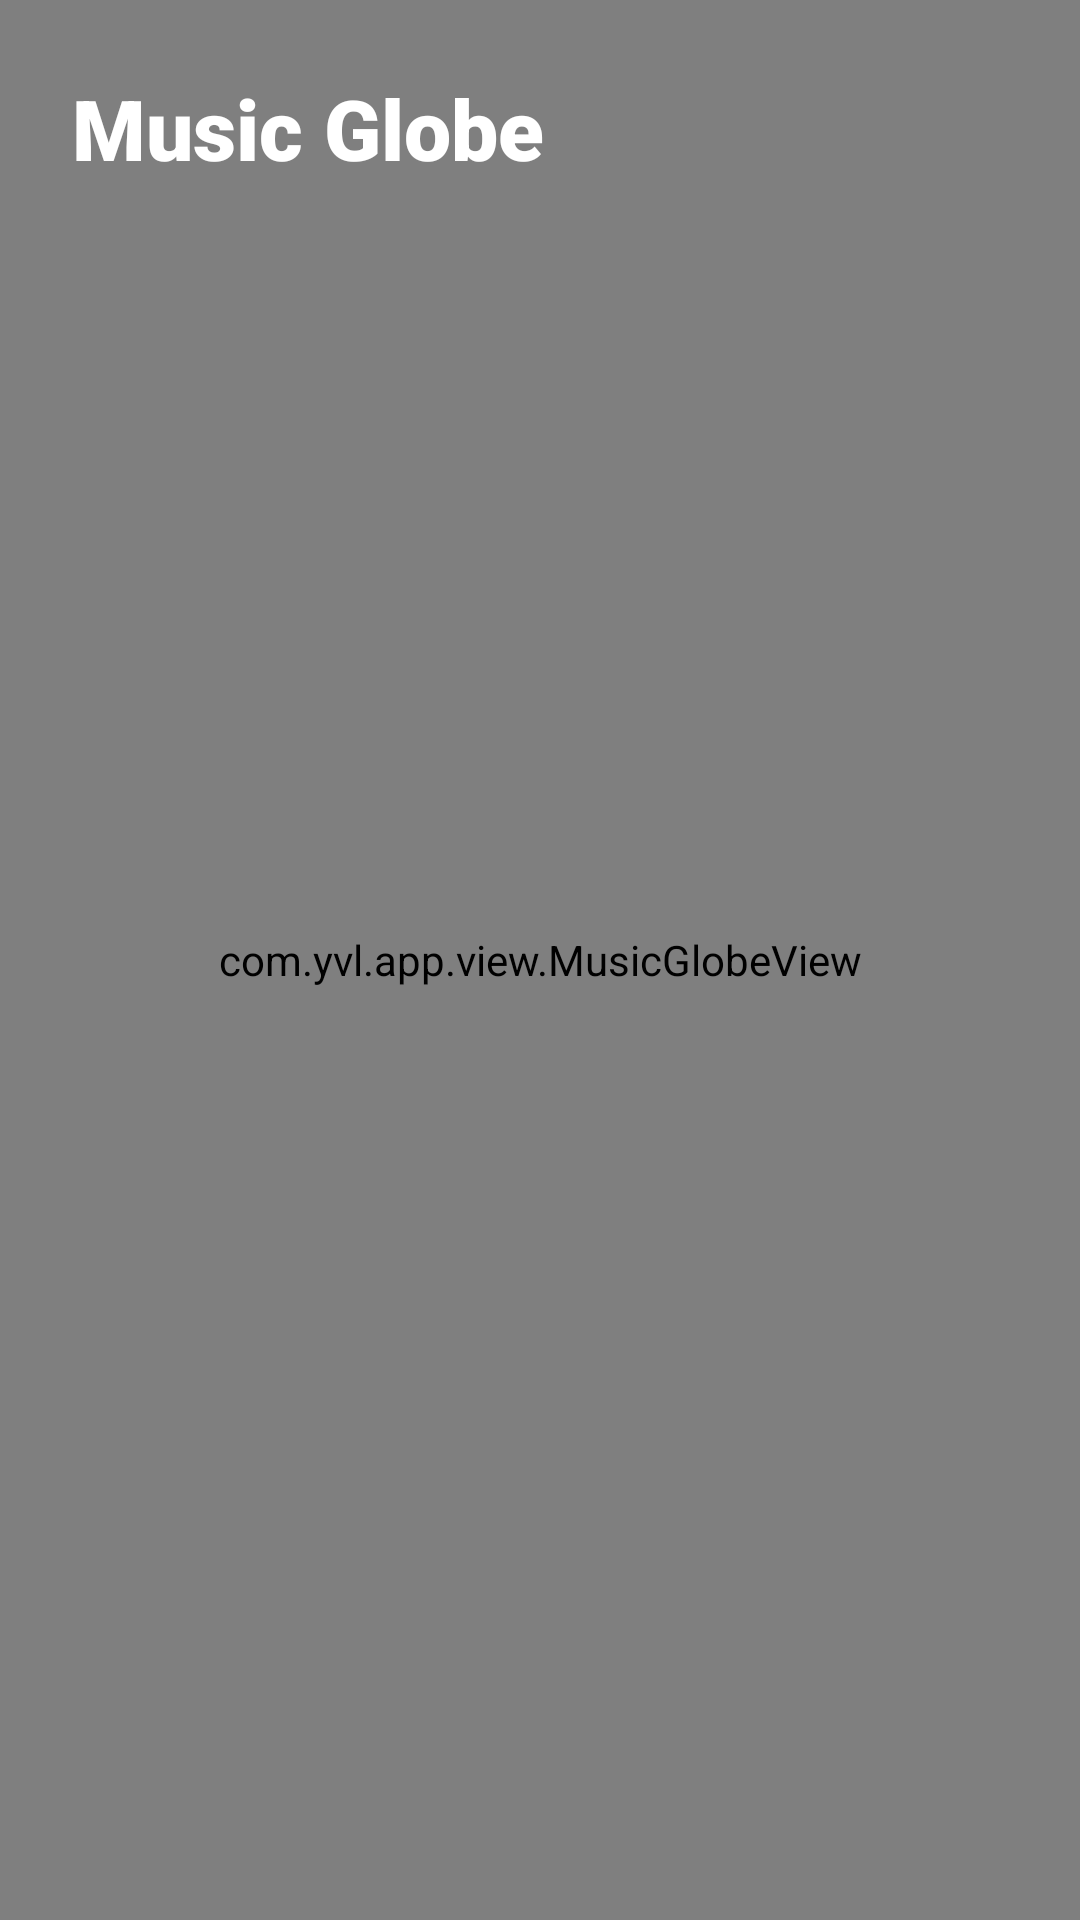

The Android layout XML behind this screen, and the referenced resources:
<!-- AndroidManifest.xml: application theme Theme.YVL -->
<!-- res/layout/fragment_music_globe.xml -->
<?xml version="1.0" encoding="utf-8"?>
<FrameLayout xmlns:android="http://schemas.android.com/apk/res/android"
    android:layout_width="match_parent" android:layout_height="match_parent"
    android:background="#000000">
    <com.yvl.app.view.MusicGlobeView
        android:id="@+id/globe_preview"
        android:layout_width="match_parent" android:layout_height="match_parent"/>
    <TextView android:layout_width="wrap_content" android:layout_height="wrap_content"
        android:text="Music Globe" android:textColor="#FFFFFF" android:textSize="28sp"
        android:fontFamily="sans-serif-black" android:textStyle="bold"
        android:layout_margin="24dp"/>
</FrameLayout>
<!-- resources referenced by this layout -->
<resources>
  <style name="Theme.YVL" parent="Theme.MaterialComponents.DayNight.NoActionBar">
          <item name="colorPrimary">#FFFFFF</item>
          <item name="colorPrimaryDark">#000000</item>
          <item name="colorAccent">#FFFFFF</item>
          <item name="android:windowBackground">#000000</item>
          <item name="android:statusBarColor">#000000</item>
          <item name="android:navigationBarColor">#000000</item>
          <item name="android:windowLightStatusBar">false</item>
          <item name="android:textColor">#FFFFFF</item>
          <item name="android:fontFamily">sans-serif</item>
      </style>
</resources>
